Run: headless pygame with SDL's dummy video driver; simulated clock (each Clock.tick advances the game by its frame time, no real sleeping); random seed 0; keys injected as events and as key.get_pressed() state; mouse plan: one left click at the window centre at the start of phase 2, then a move to the lower-right quarter at the start of phase 3.
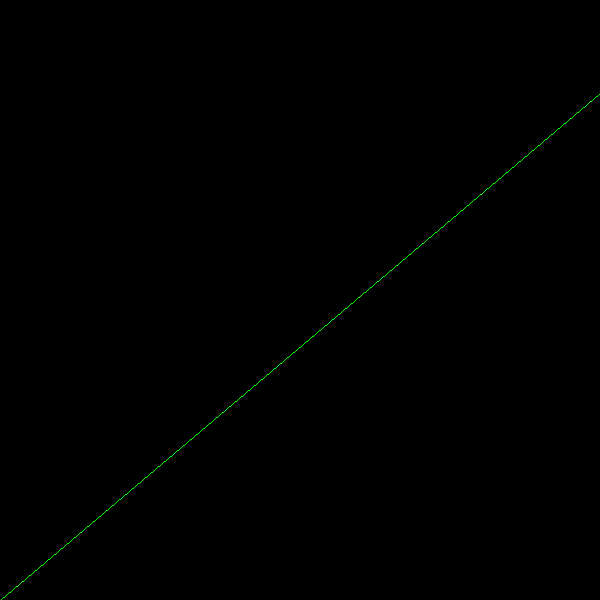
Frame 1 of 4 · flips 1–60 · no input
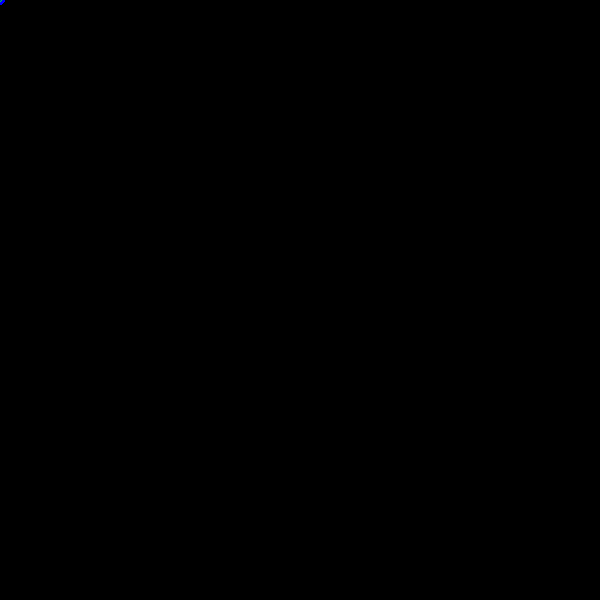
Frame 2 of 4 · flips 61–180 · clicked the window centre · tapped SPACE, RETURN · held RIGHT (→), D
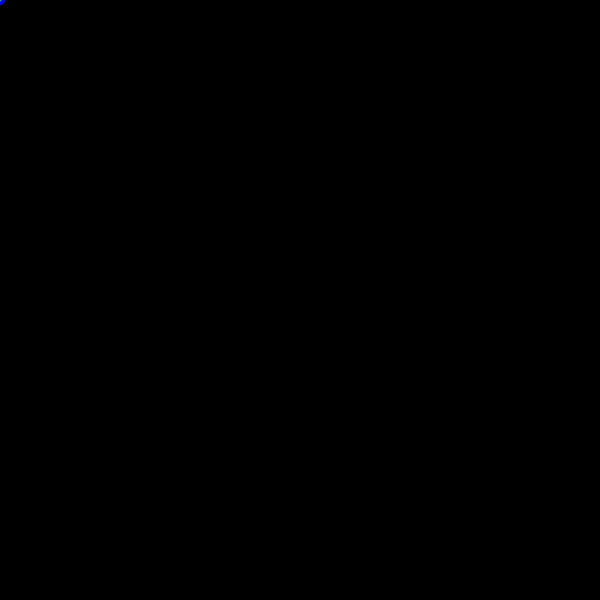
Frame 3 of 4 · flips 181–300 · moved the mouse to the lower-right quarter · held DOWN (↓), S
Frame 4 of 4 · flips 301–420 · held LEFT (←), A, UP (↑), W · screen unchanged from frame 3, image omitted

The pygame program that drew these frames:

import pygame
import random
# when a key is pressed, train the model on all the data points


class LinearRegression:
    def __init__(self, numberOfInputs):
        self.weights = []
        self.bias = 0
        self.learning_rate = 0.05
        for i in range(numberOfInputs):
            self.weights.append(random.uniform(0, 1))

    def printWeights(self):
        for i in self.weights:
            print(i)

    # data is a list of numbers of lists, each of which has length numberOfInputs+1, because output is the last one
    def train(self, data):
        guess = 0
        if (len(data)-1!=len(self.weights)):
            print("INPUTS AND WEIGHTS ARE NOT THE SAME LENGTH")
            print(len(data)-1, len(self.weights))
            return
            
        for i in range(len(self.weights)):
            guess += self.weights[i]*data[i]
        guess += self.bias

        answerIndex = len(data)-1
        error = (data[answerIndex] - guess)
        for i in range(len(self.weights)):
            self.weights[i] += error * data[i] * self.learning_rate
        self.bias += error * self.learning_rate
        
    # exclude answer from inputs here
    def test(self, inputs):
        sum = 0
        for i in range(len(self.weights)):
            sum += self.weights[i]*inputs[i]
        return sum + self.bias


def map(input, minInput, maxInput, minOutput, maxOutput):
    output = minOutput + ((maxOutput - minOutput) / (maxInput - minInput)) * (input - minInput)
    return output

# Initialize pygame
pygame.init()

width = 600
height = 600
pygame.display.set_caption('Linear Regression Model (for one input)')
background_colour = (0, 0, 0)

# set the window
window = pygame.display.set_mode((width, height))
window.fill(background_colour)

pygame.display.flip()
running = True

mouse = pygame.mouse.get_pos()
left = False

data = []
positions = []

#Create the model
model = LinearRegression(1)

# animation loop
while running:
    
    pygame.event.get()
    # mouse list
    mouse = pygame.mouse.get_pos()
    # update screen
    pygame.display.flip()
    window.fill((0,0,0))
    for event in pygame.event.get():
        if event.type == pygame.QUIT:
            running = False
        if event.type == pygame.MOUSEBUTTONDOWN:
            mouse_presses = pygame.mouse.get_pressed()
            left = mouse_presses[0]
            
            if left:
                x = map(mouse[0], 0, width, 0, 1)
                y = map(mouse[1], 0, height, 1, 0)
                data.append([x, y])
                positions.append((mouse[0], mouse[1]))
                # for point in data:
                #     # print("Point")
                #     model.train(point)
        # if event.type == pygame.KEYDOWN:
        #     for point in data:
        #         print("Point")
        #         model.train(point)
    
    for point in positions:
        pygame.draw.circle(window, (0, 0, 255), point, 5)
    for point in data:
        # print("Point")
        model.train(point)

    # For calculating end points on line then drawing it
    x1 = 0
    y1 = model.test([x1])
    x2 = 1 
    y2 = model.test([x2])

    actualX1 = map(x1, 0, 1, 0, width)
    actualY1 = map(y1, 0, 1, height, 0)
    actualX2 = map(x2, 0, 1, 0, width)
    actualY2 = map(y2, 0, 1, height, 0)
    pygame.draw.line(window,(0, 255, 0),(actualX1,actualY1),(actualX2,actualY2))
